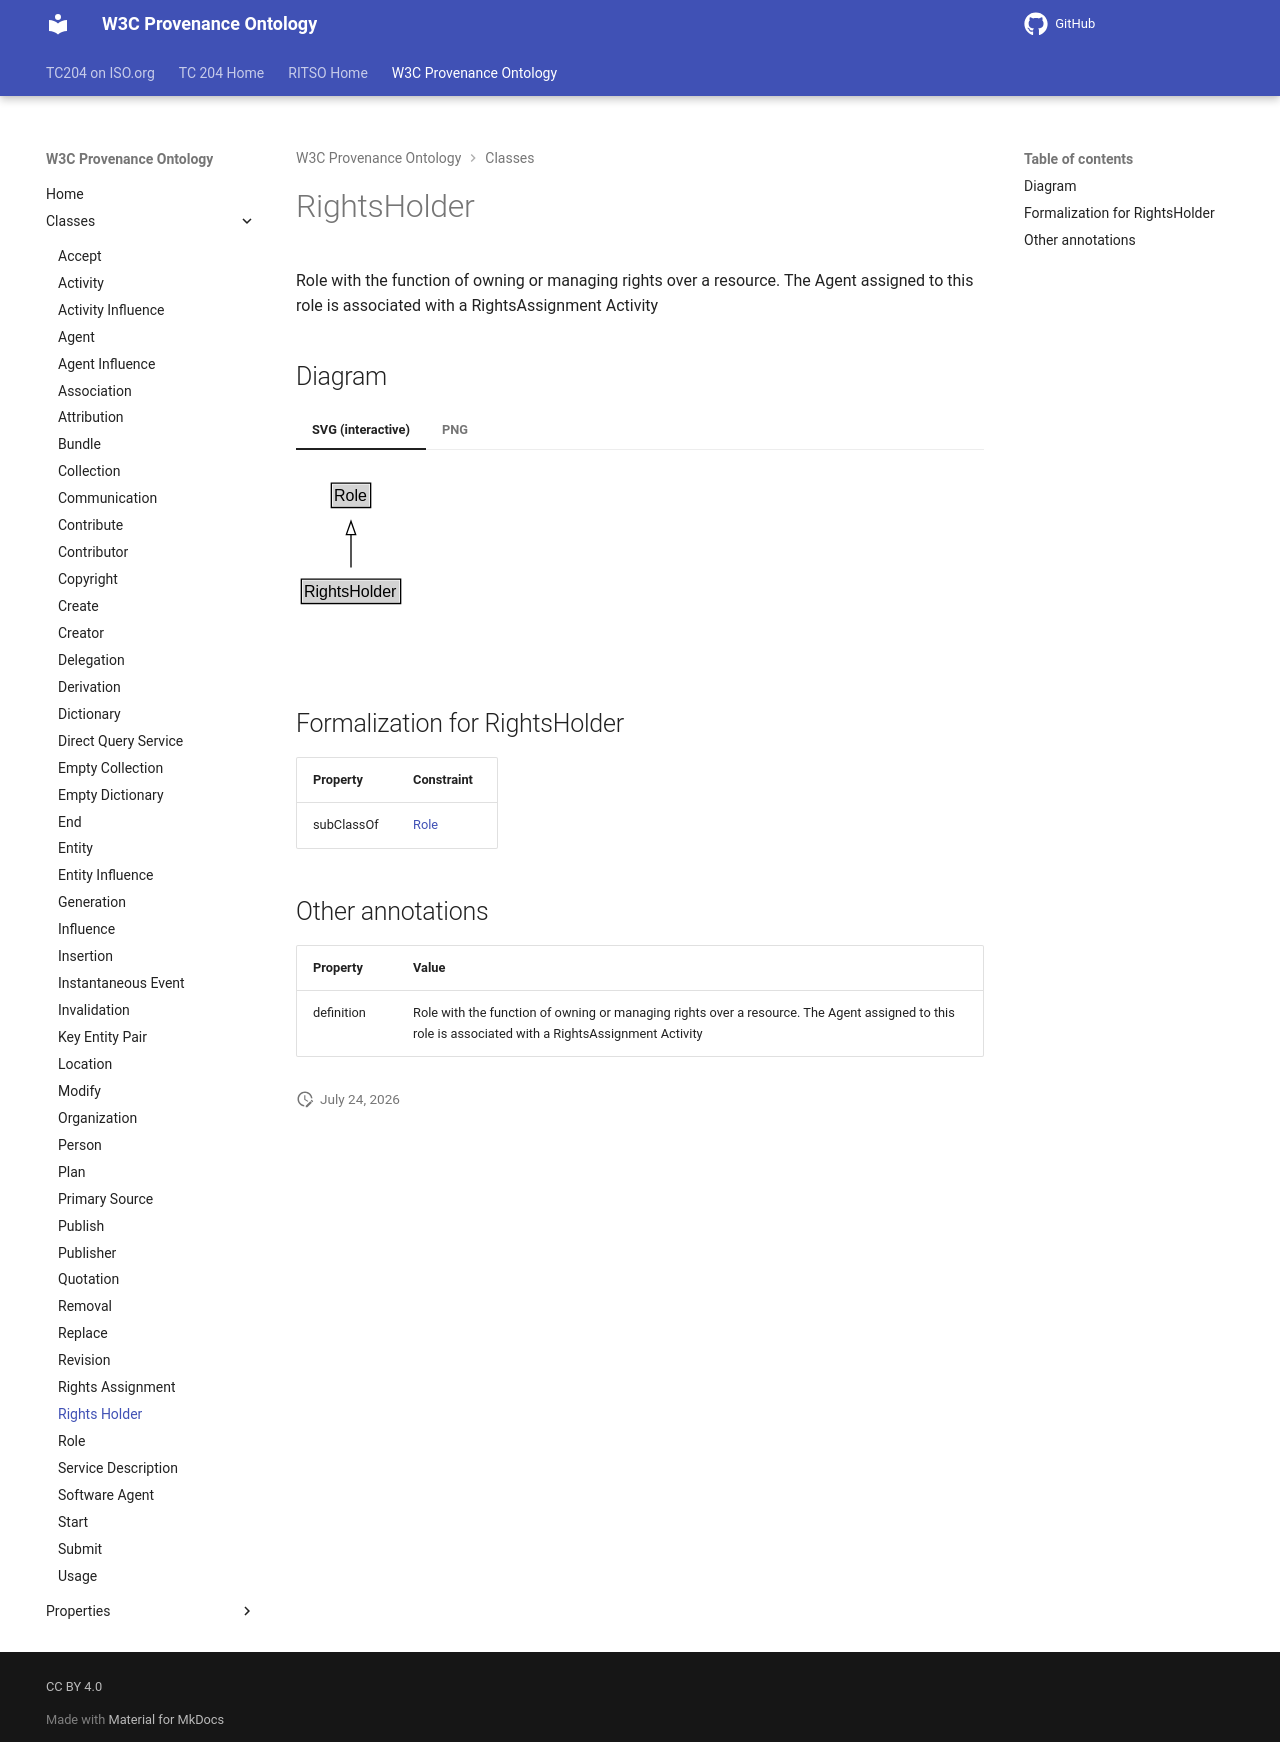

repository: ISO-TC204/ontology-import-prov · page: 2026-07-24_15-16-26/classes/RightsHolder/index.html · generator: mkdocs

# RightsHolder

Role with the function of owning or managing rights over a resource. The Agent assigned to this role is associated with a RightsAssignment Activity


## Diagram

=== "SVG (interactive)"

    <!-- Generated by graphviz version 14.1.3 (20260303.0454)
     -->
    <!-- Pages: 1 -->
    <svg width="170pt" height="132pt"
     viewBox="0.00 0.00 170.00 132.00" xmlns="http://www.w3.org/2000/svg" xmlns:xlink="http://www.w3.org/1999/xlink">
    <g id="graph0" class="graph" transform="scale(1 1) rotate(0) translate(4 128)">
    <polygon fill="white" stroke="none" points="-4,4 -4,-128 166.25,-128 166.25,4 -4,4"/>
    <g id="clust3" class="cluster">
    <title>cluster_associated</title>
    </g>
    <!-- Role -->
    <g id="node1" class="node">
    <title>Role</title>
    <g id="a_node1"><a xlink:href="../Role" xlink:title="&lt;TABLE&gt;">
    <polygon fill="lightgray" stroke="none" points="23.5,-97.88 23.5,-114.12 51,-114.12 51,-97.88 23.5,-97.88"/>
    <text xml:space="preserve" text-anchor="start" x="24.5" y="-101.88" font-family="Arial" font-size="12.00">Role</text>
    <polygon fill="none" stroke="black" points="22.5,-96.88 22.5,-115.12 52,-115.12 52,-96.88 22.5,-96.88"/>
    </a>
    </g>
    </g>
    <!-- RightsHolder -->
    <g id="node2" class="node">
    <title>RightsHolder</title>
    <g id="a_node2"><a xlink:href="../RightsHolder" xlink:title="&lt;TABLE&gt;">
    <polygon fill="lightgray" stroke="none" points="1,-25.88 1,-42.12 73.5,-42.12 73.5,-25.88 1,-25.88"/>
    <text xml:space="preserve" text-anchor="start" x="2" y="-29.88" font-family="Arial" font-size="12.00">RightsHolder</text>
    <polygon fill="none" stroke="black" points="0,-24.88 0,-43.12 74.5,-43.12 74.5,-24.88 0,-24.88"/>
    </a>
    </g>
    </g>
    <!-- RightsHolder&#45;&gt;Role -->
    <g id="edge1" class="edge">
    <title>RightsHolder&#45;&gt;Role</title>
    <path fill="none" stroke="black" d="M37.25,-51.79C37.25,-59.25 37.25,-68.24 37.25,-76.69"/>
    <polygon fill="none" stroke="black" points="33.75,-76.54 37.25,-86.54 40.75,-76.54 33.75,-76.54"/>
    </g>
    <!-- Invis -->
    </g>
    </svg>


=== "PNG"

    ![RightsHolder Diagram](../diagrams/RightsHolder.dot.png)



## Formalization for RightsHolder

| Property | Constraint |
|----------|------------|
| subClassOf | [Role](Role.md) |

## Other annotations

| Property | Value |
|----------|-------|
| definition | Role with the function of owning or managing rights over a resource. The Agent assigned to this role is associated with a RightsAssignment Activity |
